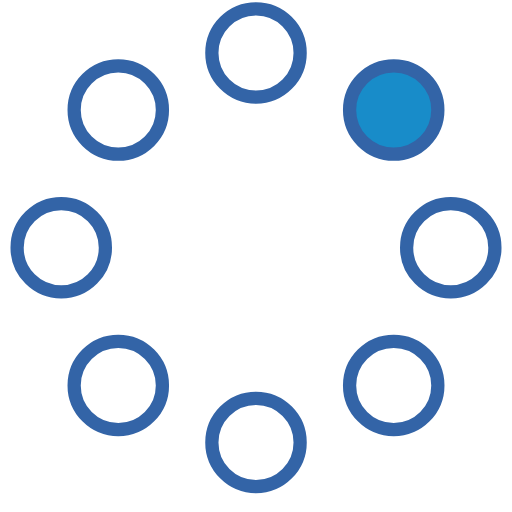
t = 0.00 s
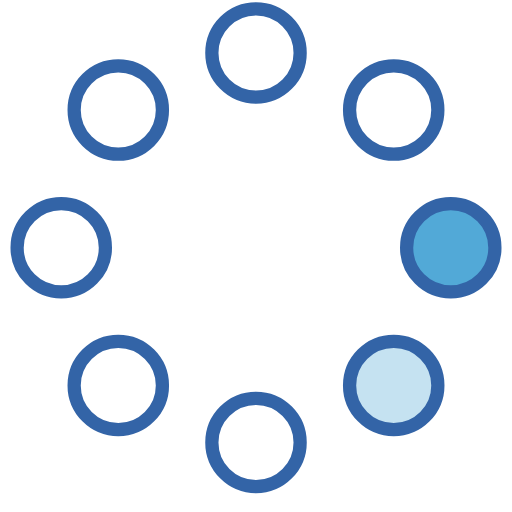
t = 0.23 s
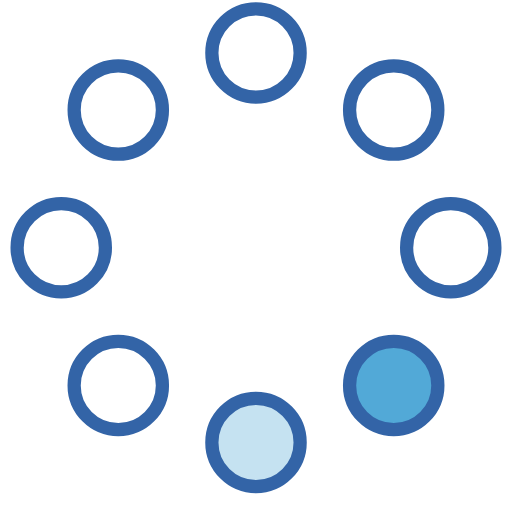
t = 0.42 s
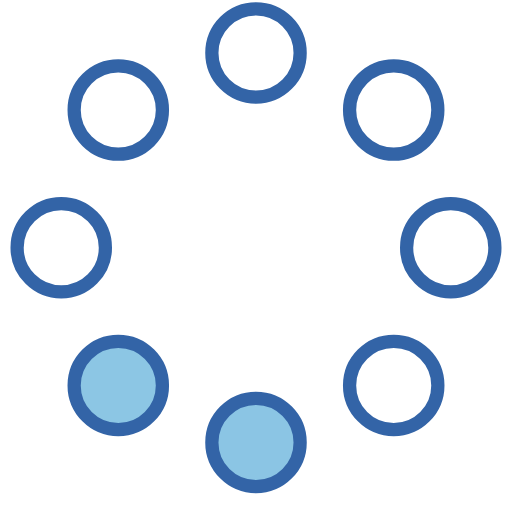
t = 0.65 s
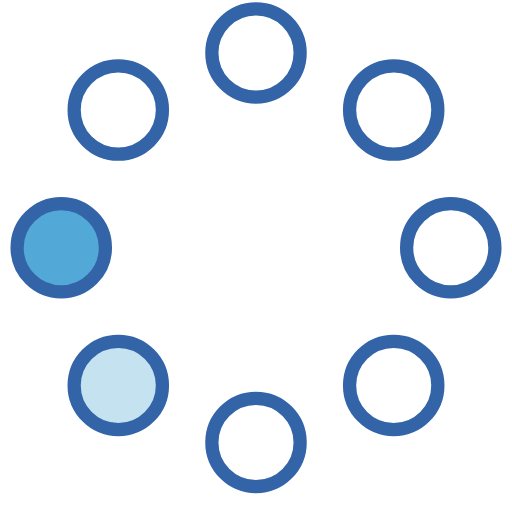
t = 0.88 s
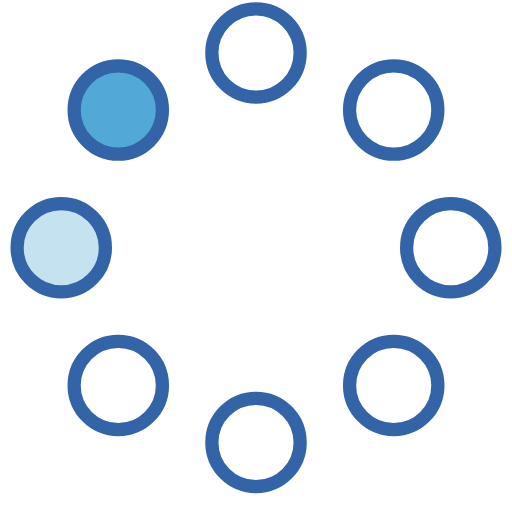
t = 1.07 s

The animated SVG that drew these frames (rendered in a browser with its animation timeline set to each time). Animation: 8 SMIL elements (animate=8); one cycle of 1.30 s, repeats indefinitely.

<svg viewBox="0 0 58 58" xmlns="http://www.w3.org/2000/svg">
    <g fill="none" fill-rule="evenodd">
        <g transform="translate(2 1)" class="stroke" stroke="#3364a7" stroke-width="1.5">
            <circle cx="42.601" cy="11.462" r="5" fill-opacity="1" class="fill" fill="#188cc9">
                <animate attributeName="fill-opacity"
                     begin="0s" dur="1.3s"
                     values="1;0;0;0;0;0;0;0" calcMode="linear"
                     repeatCount="indefinite" />
            </circle>
            <circle cx="49.063" cy="27.063" r="5" fill-opacity="0" class="fill" fill="#188cc9">
                <animate attributeName="fill-opacity"
                     begin="0s" dur="1.3s"
                     values="0;1;0;0;0;0;0;0" calcMode="linear"
                     repeatCount="indefinite" />
            </circle>
            <circle cx="42.601" cy="42.663" r="5" fill-opacity="0" class="fill" fill="#188cc9">
                <animate attributeName="fill-opacity"
                     begin="0s" dur="1.3s"
                     values="0;0;1;0;0;0;0;0" calcMode="linear"
                     repeatCount="indefinite" />
            </circle>
            <circle cx="27" cy="49.125" r="5" fill-opacity="0" class="fill" fill="#188cc9">
                <animate attributeName="fill-opacity"
                     begin="0s" dur="1.3s"
                     values="0;0;0;1;0;0;0;0" calcMode="linear"
                     repeatCount="indefinite" />
            </circle>
            <circle cx="11.399" cy="42.663" r="5" fill-opacity="0" class="fill" fill="#188cc9">
                <animate attributeName="fill-opacity"
                     begin="0s" dur="1.3s"
                     values="0;0;0;0;1;0;0;0" calcMode="linear"
                     repeatCount="indefinite" />
            </circle>
            <circle cx="4.938" cy="27.063" r="5" fill-opacity="0" class="fill" fill="#188cc9">
                <animate attributeName="fill-opacity"
                     begin="0s" dur="1.3s"
                     values="0;0;0;0;0;1;0;0" calcMode="linear"
                     repeatCount="indefinite" />
            </circle>
            <circle cx="11.399" cy="11.462" r="5" fill-opacity="0" class="fill" fill="#188cc9">
                <animate attributeName="fill-opacity"
                     begin="0s" dur="1.3s"
                     values="0;0;0;0;0;0;1;0" calcMode="linear"
                     repeatCount="indefinite" />
            </circle>
            <circle cx="27" cy="5" r="5" fill-opacity="0" class="fill" fill="#188cc9">
                <animate attributeName="fill-opacity"
                     begin="0s" dur="1.3s"
                     values="0;0;0;0;0;0;0;1" calcMode="linear"
                     repeatCount="indefinite" />
            </circle>
        </g>
    </g>
</svg>